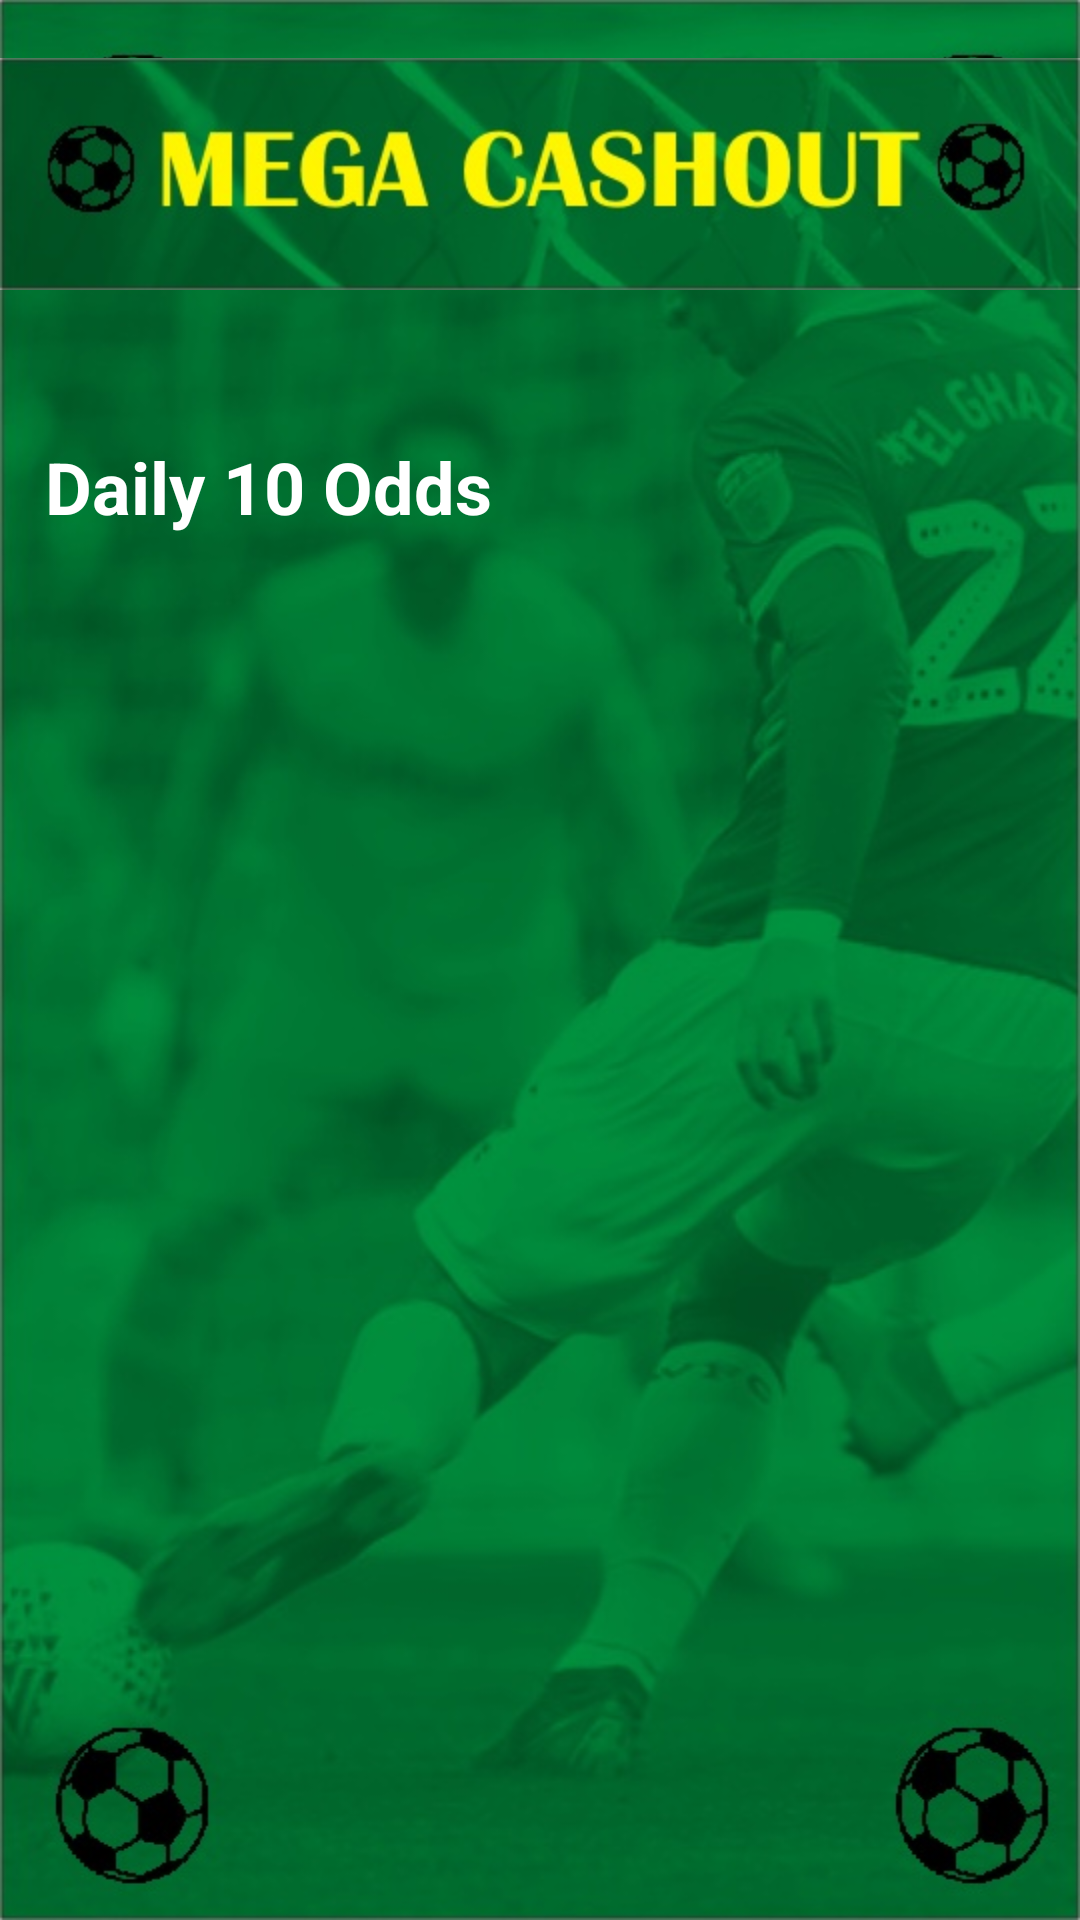

This screen was rendered from an Android layout file. Write that file and the resources it references.
<!-- AndroidManifest.xml: application theme Theme.MegaCashout -->
<!-- res/layout/activity_ten.xml -->
<?xml version="1.0" encoding="utf-8"?>
<LinearLayout xmlns:android="http://schemas.android.com/apk/res/android"
    xmlns:app="http://schemas.android.com/apk/res-auto"
    xmlns:tools="http://schemas.android.com/tools"
    android:id="@+id/fiveLinear"
    android:layout_width="match_parent"
    android:layout_height="match_parent"
    android:background="@drawable/background"
    android:orientation="vertical"
    tools:context=".TenActivity">


    <ImageView
        android:id="@+id/header"
        android:layout_width="match_parent"
        android:layout_height="wrap_content"
        app:srcCompat="@drawable/mega"
        android:contentDescription="@string/todo" />

    <TextView
        android:id="@+id/daily10"
        android:layout_width="wrap_content"
        android:layout_height="wrap_content"
        android:layout_marginTop="30dp"
        android:text="@string/daily_10_odds"
        android:textColor="@color/white"
        android:textSize="24sp"
        android:layout_marginLeft="15dp"
        android:textStyle="bold" />

    <androidx.recyclerview.widget.RecyclerView
        android:id="@+id/tenListView"
        android:layout_width="match_parent"
        android:layout_height="match_parent"
        android:layout_marginTop="20dp"
        android:layout_marginLeft="10dp"
        android:layout_marginRight="10dp"
        android:layout_marginBottom="5dp"
        android:orientation="vertical"
        tools:listitem="@layout/five_odds_listview"/>

</LinearLayout>
<!-- res/layout/five_odds_listview.xml (included above) -->
<?xml version="1.0" encoding="utf-8"?>
<LinearLayout xmlns:android="http://schemas.android.com/apk/res/android"
    android:layout_width="match_parent"
    android:layout_height="wrap_content"
    android:orientation="vertical"
    android:layout_marginRight="5dp"
    android:layout_marginLeft="5dp"
    android:layout_marginTop="5dp"
    android:background="@color/white"
    android:layout_marginBottom="5dp">

    <LinearLayout
        android:layout_width="match_parent"
        android:layout_height="wrap_content"
        android:orientation="horizontal">

        <TextView
            android:id="@+id/gameDate"
            android:layout_width="wrap_content"
            android:layout_height="wrap_content"
            android:text="10 April"
            android:layout_gravity="center_vertical"
            android:textSize="15sp"
            android:layout_marginLeft="5dp"
            android:layout_marginRight="5dp"
            android:textStyle="bold" />

        <LinearLayout
            android:layout_width="match_parent"
            android:layout_height="wrap_content"
            android:orientation="vertical">

            <LinearLayout
                android:layout_width="match_parent"
                android:layout_height="wrap_content"
                android:orientation="horizontal"
                android:layout_marginRight="15dp"
                android:layout_marginTop="10dp"
                android:layout_marginLeft="15dp">

                <TextView
                    android:id="@+id/gameTextView"
                    android:layout_width="match_parent"
                    android:layout_height="wrap_content"
                    android:layout_weight="0.3"
                    android:text="Manchester vs Liverpool"
                    android:textSize="15sp"
                    android:textStyle="bold" />

                <TextView
                    android:id="@+id/oddsTextView"
                    android:layout_width="match_parent"
                    android:layout_height="wrap_content"
                    android:text="2.5"
                    android:textAlignment="center"
                    android:layout_weight="1"
                    android:textSize="15sp"
                    android:textStyle="bold" />

            </LinearLayout>

            <TextView
                android:id="@+id/optionTextView"
                android:layout_width="match_parent"
                android:layout_height="wrap_content"
                android:layout_marginLeft="15dp"
                android:layout_marginRight="15dp"
                android:layout_marginTop="5dp"
                android:layout_marginBottom="10dp"
                android:text="Home Win" />

        </LinearLayout>
    </LinearLayout>

</LinearLayout>
<!-- resources referenced by this layout -->
<resources>
  <!-- drawable background: jpg bitmap (drawable-v24, 82611 bytes) -->
  <!-- drawable mega: jpg bitmap (drawable-v24, 26309 bytes) -->
  <string name="daily_10_odds">Daily 10 Odds</string>
  <string name="todo">TODO</string>
  <style name="Theme.MegaCashout" parent="Theme.MaterialComponents.DayNight.DarkActionBar">
          
          <item name="colorPrimary">@color/purple_500</item>
          <item name="colorPrimaryVariant">@color/purple_700</item>
          <item name="colorOnPrimary">@color/white</item>
          
          <item name="colorSecondary">@color/teal_200</item>
          <item name="colorSecondaryVariant">@color/teal_700</item>
          <item name="colorOnSecondary">@color/black</item>
          
          <item name="android:statusBarColor" tools:targetApi="l">?attr/colorPrimaryVariant</item>
          
      </style>
  <!-- not gathered from this repository: default colours our renderer supplied (Android Studio template values) -->
  <color name="purple_500">#FF6200EE</color>
  <color name="purple_700">#FF3700B3</color>
  <color name="teal_200">#FF03DAC5</color>
  <color name="teal_700">#FF018786</color>
  <color name="black">#FF000000</color>
  <color name="white">#FFFFFFFF</color>
</resources>
